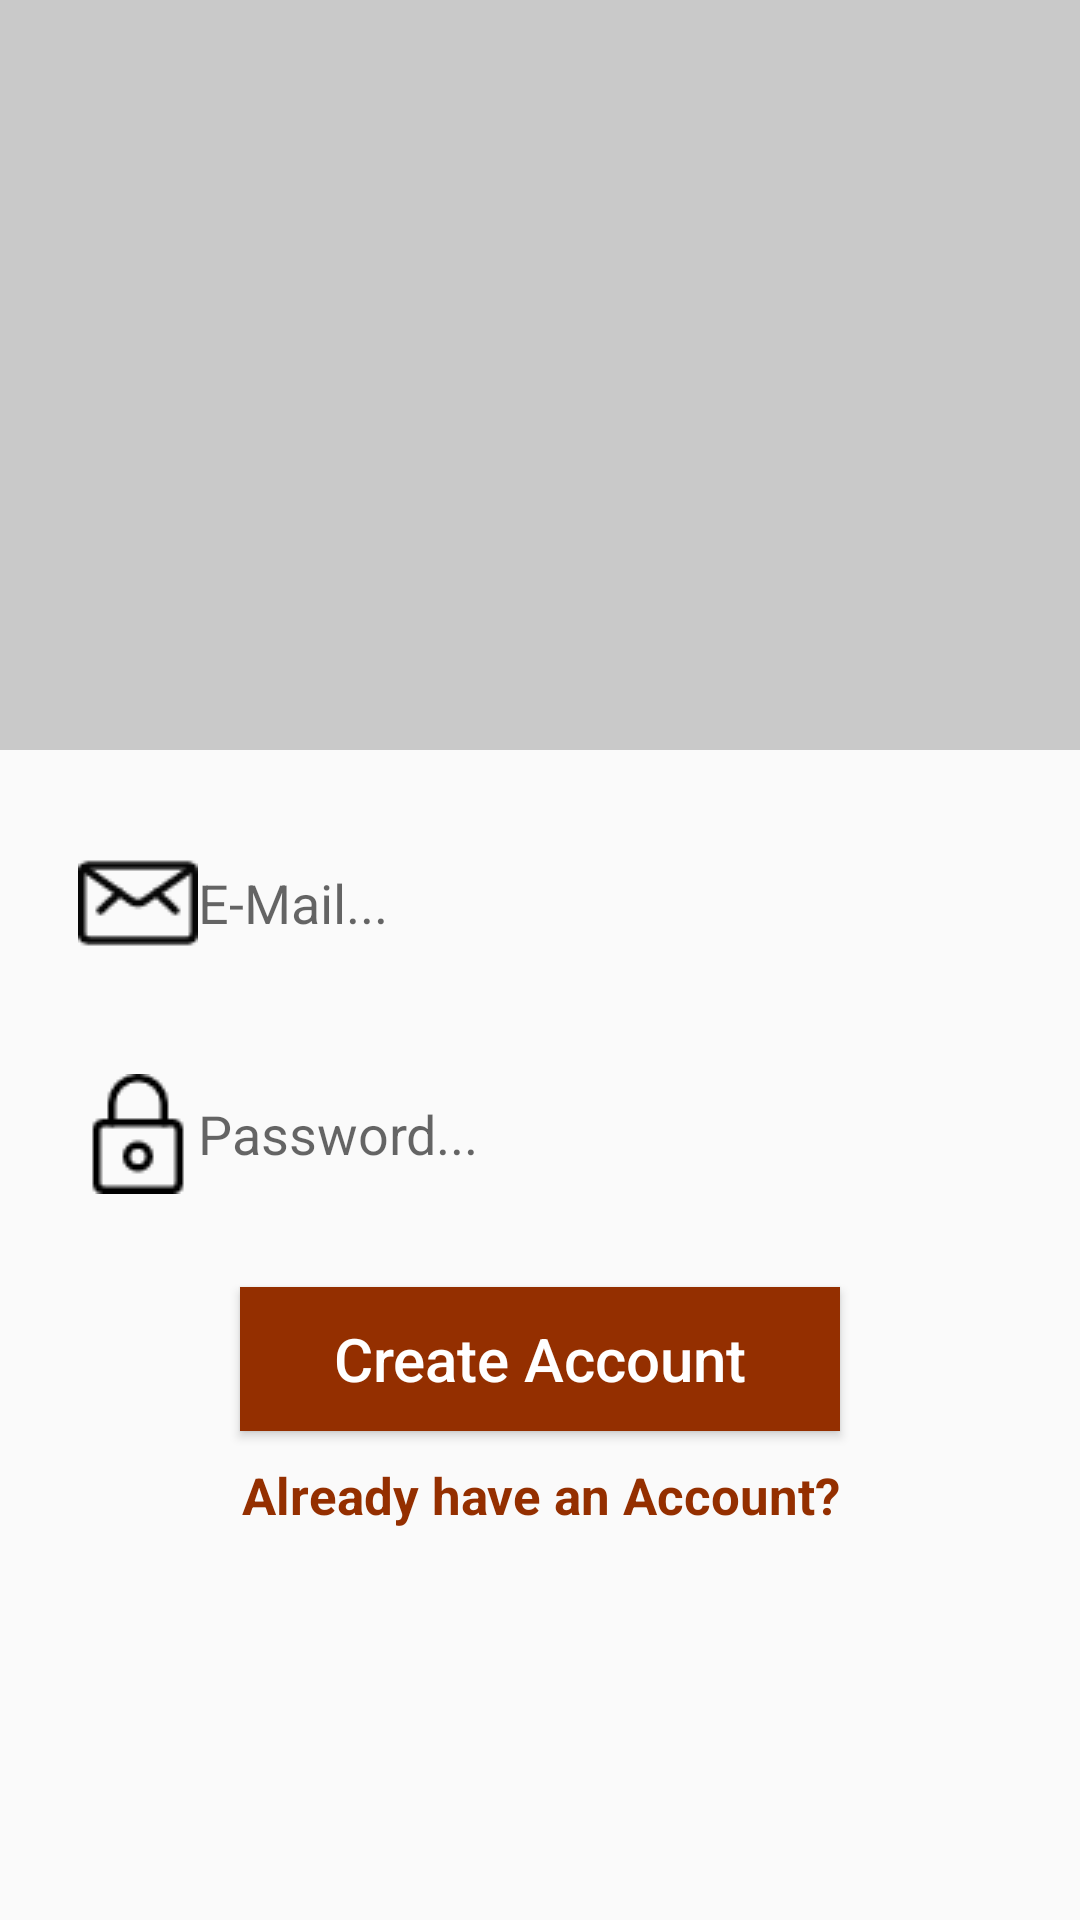

Android layout source for this screen:
<!-- AndroidManifest.xml: application theme AppTheme -->
<!-- res/layout/activity_register.xml -->
<?xml version="1.0" encoding="utf-8"?>
<RelativeLayout
    xmlns:android="http://schemas.android.com/apk/res/android"
    xmlns:app="http://schemas.android.com/apk/res-auto"
    xmlns:tools="http://schemas.android.com/tools"
    android:layout_width="match_parent"
    android:layout_height="match_parent"
    tools:context=".RegisterActivity">

    <ImageView
        android:id="@+id/register_picture"
        android:layout_width="match_parent"
        android:layout_height="250dp"
        android:background="@color/colorAccent"
        >
    </ImageView>

    <EditText
        android:id="@+id/register_email"
        android:layout_width="match_parent"
        android:layout_height="wrap_content"
        android:layout_alignParentStart="true"
        android:layout_below="@+id/register_picture"
        android:hint="E-Mail..."
        android:inputType="textEmailAddress"
        android:background="@drawable/inputs"
        android:padding="6dp"
        android:drawableStart="@drawable/streamline_icon_envelope_black"
        android:layout_marginLeft="20dp"
        android:layout_marginRight="20dp"
        android:layout_marginTop="25dp"
        >
    </EditText>

    <EditText
        android:id="@+id/register_password"
        android:layout_width="match_parent"
        android:layout_height="wrap_content"
        android:layout_alignParentStart="true"
        android:layout_below="@+id/register_email"
        android:hint="Password..."
        android:inputType="textPassword"
        android:background="@drawable/inputs"
        android:padding="6dp"
        android:drawableStart="@drawable/streamline_icon_lock_black"
        android:layout_marginLeft="20dp"
        android:layout_marginRight="20dp"
        android:layout_marginTop="25dp"
        >
    </EditText>

    <Button
        android:id="@+id/register_button"
        android:layout_width="match_parent"
        android:layout_height="wrap_content"
        android:layout_below="@+id/register_password"
        android:padding="4dp"
        android:layout_marginLeft="80dp"
        android:layout_marginRight="80dp"
        android:layout_marginTop="25dp"
        android:text="Create Account"
        android:textAllCaps="false"
        android:textSize="20sp"
        android:textColor="@android:color/background_light"
        android:background="@drawable/buttons"
        />

    <TextView
        android:id="@+id/existing_user"
        android:layout_width="match_parent"
        android:layout_height="wrap_content"
        android:layout_alignParentStart="true"
        android:layout_below="@+id/register_button"
        android:text="Already have an Account?"
        android:layout_centerHorizontal="true"
        android:textAlignment="center"
        android:textStyle="bold"
        android:textColor="@color/colorPrimaryDark"
        android:textSize="17sp"
        android:layout_marginLeft="80dp"
        android:layout_marginRight="80dp"
        android:layout_marginTop="10dp"
        >
    </TextView>

</RelativeLayout>
<!-- resources referenced by this layout -->
<resources>
  <color name="colorAccent">#C9C9C9</color>
  <color name="colorPrimaryDark">#942F00</color>
  <!-- drawable buttons (drawable) -->
  <?xml version="1.0" encoding="utf-8"?>
  <shape xmlns:android="http://schemas.android.com/apk/res/android">
  
      <solid
          android:color="@color/colorPrimaryDark"
          >
      </solid>
  
  </shape>
  <!-- drawable streamline_icon_envelope_black: png bitmap (drawable, 818 bytes) -->
  <!-- drawable streamline_icon_lock_black: png bitmap (drawable, 565 bytes) -->
  <style name="AppTheme" parent="Theme.AppCompat.Light.NoActionBar">
          
          <item name="colorPrimary">@color/colorPrimary</item>
          <item name="colorPrimaryDark">@color/colorPrimaryDark</item>
          <item name="colorAccent">@color/colorAccent</item>
      </style>
  <color name="colorPrimary">#DB4A1C</color>
</resources>
